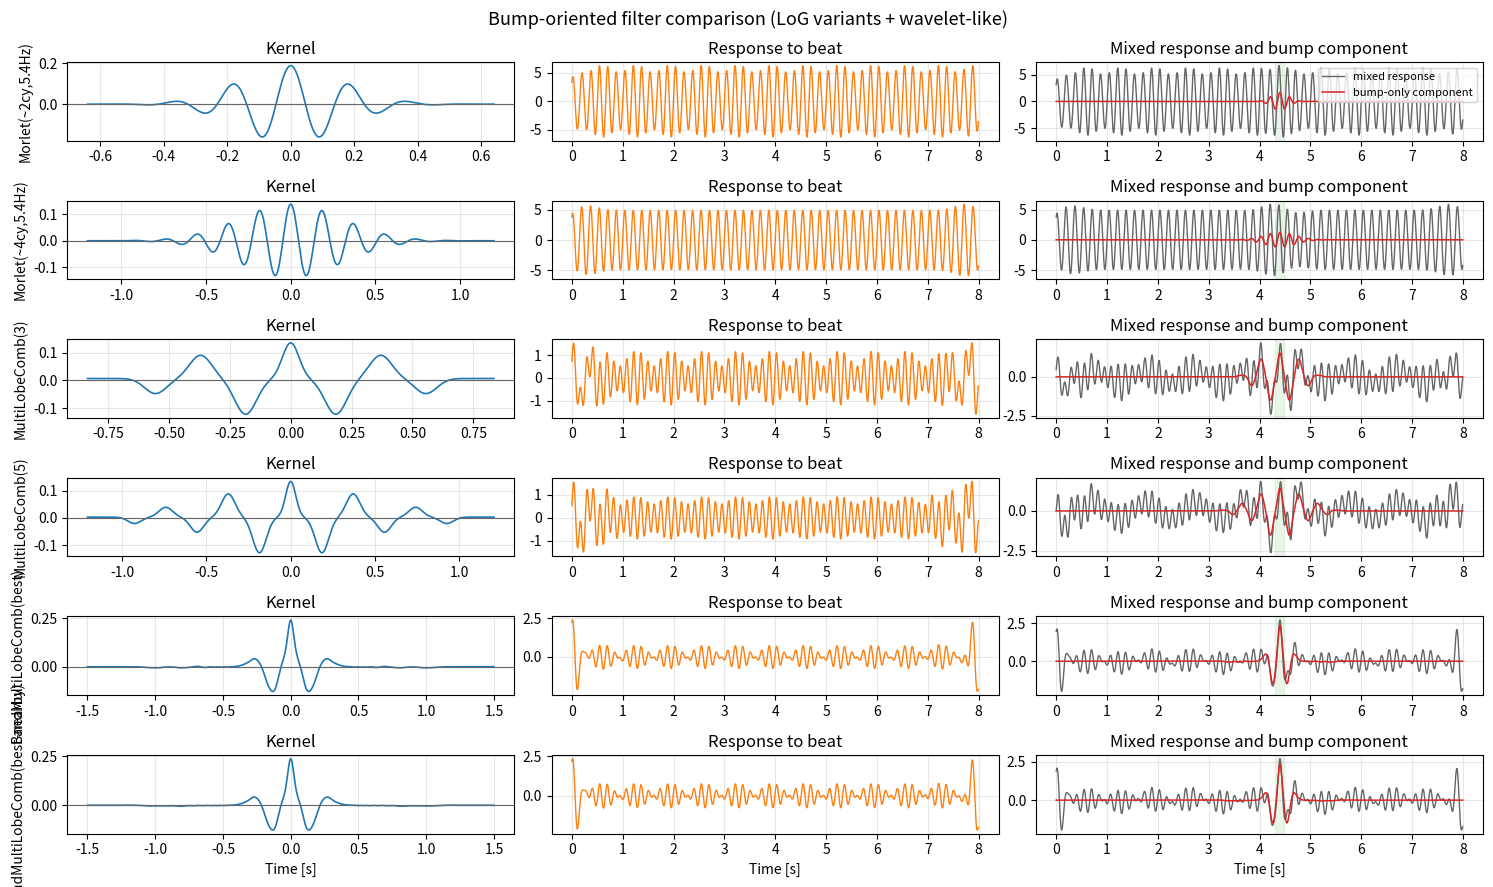
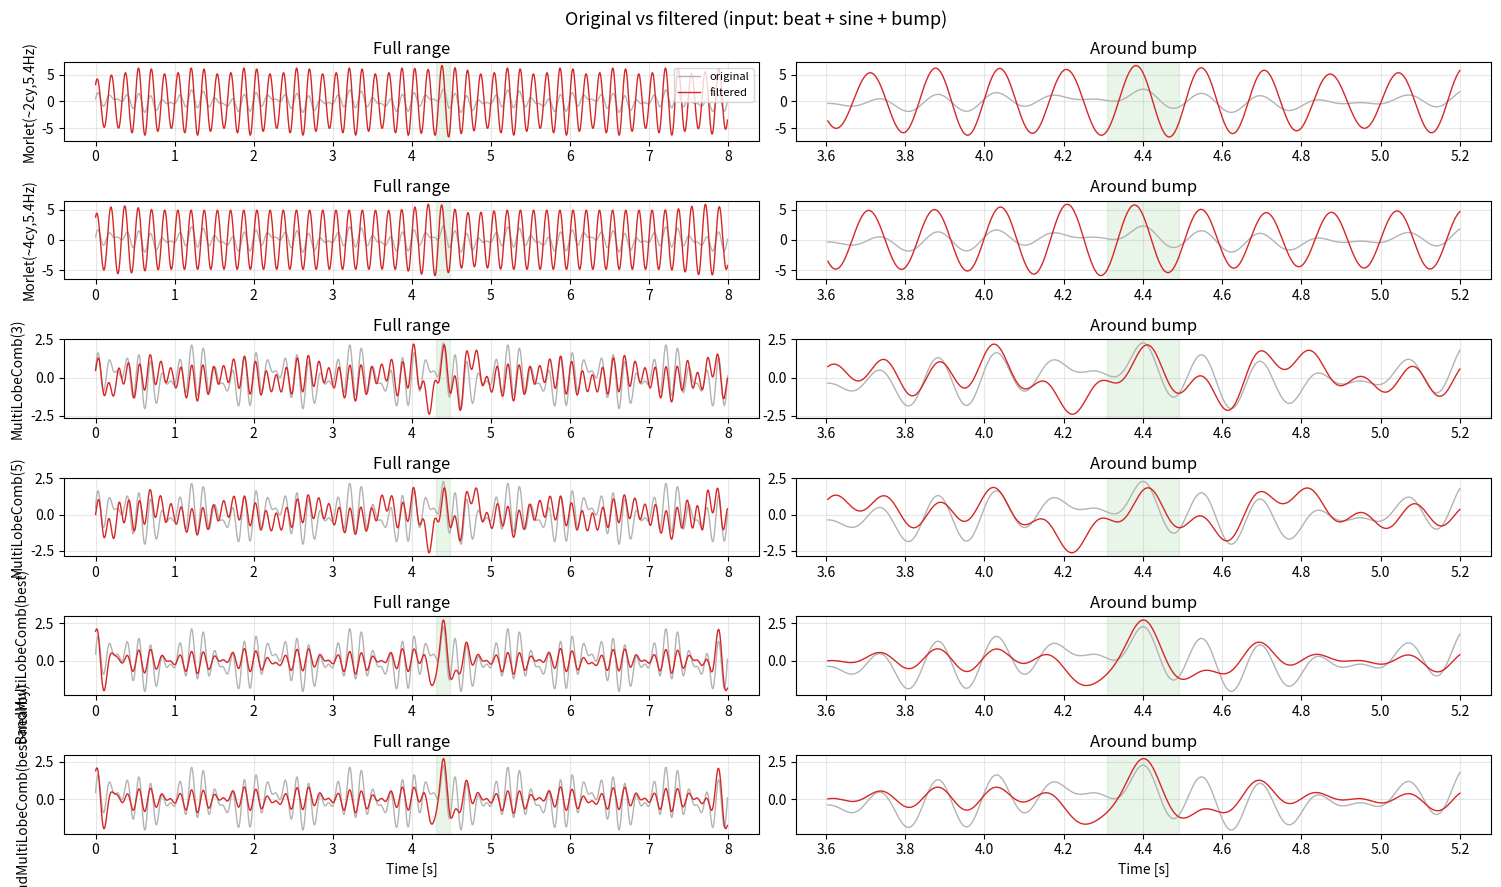

These figures' Python source, in order:
"""1D bump detection filter trial.

Goal:
- Suppress beat-like oscillation response
- Keep localized bump response

Candidates:
- LoG (scale-normalized)
- Bi-scale LoG (LoG_small - alpha * LoG_large)
- DoG wavelet
- Mexican hat (Ricker) wavelet
"""

from __future__ import annotations

from dataclasses import dataclass
from itertools import product

import matplotlib.pyplot as plt
import numpy as np
from scipy.signal import fftconvolve


@dataclass
class FilterSpec:
    name: str
    kernel: np.ndarray


def rms(x: np.ndarray) -> float:
    return float(np.sqrt(np.mean(x * x)))


def normalize_kernel(h: np.ndarray) -> np.ndarray:
    """Force zero-mean and unit L2 norm for fair comparison."""
    h = h - np.mean(h)
    n = np.linalg.norm(h)
    return h / (n + 1e-12)


def center_pad_to_same_length(a: np.ndarray, b: np.ndarray) -> tuple[np.ndarray, np.ndarray]:
    """Zero-pad shorter kernel so both arrays share center and length."""
    m = max(len(a), len(b))

    def _pad(x: np.ndarray) -> np.ndarray:
        d = m - len(x)
        left = d // 2
        right = d - left
        return np.pad(x, (left, right))

    return _pad(a), _pad(b)


def gaussian_kernel(fs: float, sigma_s: float, trunc_sigma: float = 4.0) -> np.ndarray:
    sigma_n = sigma_s * fs
    radius = int(np.ceil(trunc_sigma * sigma_n))
    n = np.arange(-radius, radius + 1, dtype=float)
    g = np.exp(-0.5 * (n / sigma_n) ** 2)
    g /= np.sum(g)
    return g


def log_kernel(fs: float, sigma_s: float, trunc_sigma: float = 4.0) -> np.ndarray:
    """Scale-normalized 1D LoG kernel (discrete)."""
    sigma_n = sigma_s * fs
    radius = int(np.ceil(trunc_sigma * sigma_n))
    n = np.arange(-radius, radius + 1, dtype=float)
    g = np.exp(-0.5 * (n / sigma_n) ** 2)
    # second derivative of gaussian (up to constant)
    d2g = ((n * n - sigma_n * sigma_n) / (sigma_n**4)) * g
    # scale-normalization for multi-scale comparability
    return normalize_kernel(-(sigma_n**2) * d2g)


def dog_kernel(fs: float, sigma_small_s: float, k: float = 1.6) -> np.ndarray:
    g1 = gaussian_kernel(fs, sigma_small_s)
    g2 = gaussian_kernel(fs, sigma_small_s * k)
    p1, p2 = center_pad_to_same_length(g1, g2)
    return normalize_kernel(p1 - p2)


def ricker_kernel(fs: float, a_s: float, trunc_sigma: float = 4.0) -> np.ndarray:
    """Mexican hat wavelet kernel."""
    a_n = a_s * fs
    radius = int(np.ceil(trunc_sigma * a_n))
    n = np.arange(-radius, radius + 1, dtype=float)
    h = (1.0 - (n * n) / (a_n * a_n)) * np.exp(-0.5 * (n / a_n) ** 2)
    return normalize_kernel(h)


def morlet_kernel(fs: float, sigma_s: float, f0_hz: float, trunc_sigma: float = 4.0) -> np.ndarray:
    """Real Morlet-like wavelet (Gaussian-windowed cosine, zero-mean)."""
    sigma_n = sigma_s * fs
    radius = int(np.ceil(trunc_sigma * sigma_n))
    n = np.arange(-radius, radius + 1, dtype=float)
    t = n / fs
    h = np.exp(-0.5 * (n / sigma_n) ** 2) * np.cos(2.0 * np.pi * f0_hz * t)
    return normalize_kernel(h)


def multicycle_dog_comb_kernel(
    fs: float,
    period_s: float,
    side_sigma_s: float,
    n_side: int,
    decay: float = 0.65,
) -> np.ndarray:
    """Central positive lobe + alternating side lobes at +/-k*period.

    This creates a multi-lobe shape that cancels periodic components near 1/period.
    """
    period_n = period_s * fs
    side_sigma_n = side_sigma_s * fs
    radius = int(np.ceil((n_side + 1.5) * period_n))
    n = np.arange(-radius, radius + 1, dtype=float)

    # start with narrow center bump
    h = np.exp(-0.5 * (n / (0.75 * side_sigma_n)) ** 2)

    # alternating signs on side lobes: - + - + ...
    for k in range(1, n_side + 1):
        sign = -1.0 if (k % 2 == 1) else 1.0
        amp = (decay ** (k - 1)) * sign
        c = k * period_n
        lobe_pos = np.exp(-0.5 * ((n - c) / side_sigma_n) ** 2)
        lobe_neg = np.exp(-0.5 * ((n + c) / side_sigma_n) ** 2)
        h += amp * (lobe_pos + lobe_neg)

    return normalize_kernel(h)


def multilobe_comb_bandstop_kernel(
    fs: float,
    f_low_hz: float,
    f_high_hz: float,
    n_freqs: int = 9,
    n_side: int = 3,
    side_sigma_ratio: float = 0.22,
    decay: float = 0.68,
) -> np.ndarray:
    """Band-stop style MultiLobeComb by summing comb kernels tuned to multiple periods.

    Each sub-kernel is tuned to one center frequency in [f_low_hz, f_high_hz].
    Summation creates multiple shallow/deep notches over the target band.
    """
    freqs = np.linspace(f_low_hz, f_high_hz, n_freqs)
    # emphasize middle of the band slightly
    center = 0.5 * (f_low_hz + f_high_hz)
    span = max(1e-6, 0.5 * (f_high_hz - f_low_hz))
    weights = np.exp(-0.5 * ((freqs - center) / (0.7 * span)) ** 2)
    weights /= np.sum(weights)

    h_sum: np.ndarray | None = None
    for w, f0 in zip(weights, freqs):
        period_s = 1.0 / f0
        side_sigma_s = side_sigma_ratio * period_s
        h_i = multicycle_dog_comb_kernel(
            fs=fs,
            period_s=period_s,
            side_sigma_s=side_sigma_s,
            n_side=n_side,
            decay=decay,
        )
        if h_sum is None:
            h_sum = w * h_i
        else:
            h_sum, h_i = center_pad_to_same_length(h_sum, h_i)
            h_sum = h_sum + w * h_i

    assert h_sum is not None
    return normalize_kernel(h_sum)


def apply_filter(x: np.ndarray, h: np.ndarray) -> np.ndarray:
    return fftconvolve(x, h, mode="same")


def build_signals(fs: float, duration_s: float) -> tuple[np.ndarray, dict[str, np.ndarray], float, float]:
    t = np.arange(0.0, duration_s, 1.0 / fs)

    base_freq_hz = 1.0
    sine = 0.5 * np.sin(2.0 * np.pi * base_freq_hz * t)

    bump_center_s = duration_s * 0.55
    bump_sigma_s = 0.030
    bump_amp = 1.0
    bump = bump_amp * np.exp(-0.5 * ((t - bump_center_s) / bump_sigma_s) ** 2)
    sine_plus_bump = sine + bump

    # Repetitive component spanning 3-10 Hz band
    beat_freqs = [6.0, 7.5]
    beat_amps = [0.9, 0.8]
    beat_phases = [0.0, 0.6]
    beat = np.zeros_like(t)
    for a, f, p in zip(beat_amps, beat_freqs, beat_phases):
        beat += a * np.sin(2.0 * np.pi * f * t + p)
    beat_plus_sine_bump = beat + sine_plus_bump

    signals = {
        "sine": sine,
        "sine + bump": sine_plus_bump,
        "beat": beat,
        "beat + sine + bump": beat_plus_sine_bump,
    }
    return t, signals, bump_center_s, bump_sigma_s


def make_candidates(fs: float) -> list[FilterSpec]:
    h_log = log_kernel(fs, sigma_s=0.05)
    h_log_small = log_kernel(fs, sigma_s=0.04)
    h_log_large = log_kernel(fs, sigma_s=0.11)
    h_log_small, h_log_large = center_pad_to_same_length(h_log_small, h_log_large)
    h_bilog = normalize_kernel(h_log_small - 0.70 * h_log_large)
    h_dog = dog_kernel(fs, sigma_small_s=0.04, k=1.8)
    h_ricker = ricker_kernel(fs, a_s=0.05)
    h_morlet_2cy = morlet_kernel(fs, sigma_s=0.16, f0_hz=5.4)
    h_morlet_4cy = morlet_kernel(fs, sigma_s=0.30, f0_hz=5.4)
    h_comb_3 = multicycle_dog_comb_kernel(fs, period_s=1.0 / 5.4, side_sigma_s=0.045, n_side=3)
    h_comb_5 = multicycle_dog_comb_kernel(fs, period_s=1.0 / 5.4, side_sigma_s=0.040, n_side=5)
    h_band_comb_3 = multilobe_comb_bandstop_kernel(
        fs=fs,
        f_low_hz=3.0,
        f_high_hz=10.0,
        n_freqs=9,
        n_side=3,
        side_sigma_ratio=0.22,
        decay=0.84,
    )
    h_band_comb_5 = multilobe_comb_bandstop_kernel(
        fs=fs,
        f_low_hz=3.0,
        f_high_hz=10.0,
        n_freqs=11,
        n_side=3,
        side_sigma_ratio=0.22,
        decay=0.84,
    )

    return [
        # FilterSpec("LoG(s=50ms)", h_log),
        # FilterSpec("Bi-LoG(40ms,110ms)", h_bilog),
        # FilterSpec("DoG(40ms,k=1.8)", h_dog),
        # FilterSpec("MexHat(50ms)", h_ricker),
        FilterSpec("Morlet(~2cy,5.4Hz)", h_morlet_2cy),
        FilterSpec("Morlet(~4cy,5.4Hz)", h_morlet_4cy),
        FilterSpec("MultiLobeComb(3)", h_comb_3),
        FilterSpec("MultiLobeComb(5)", h_comb_5),
        FilterSpec("BandMultiLobeComb(best)", h_band_comb_3),
        FilterSpec("BandMultiLobeComb(best-nearby)", h_band_comb_5),
    ]


def search_best_band_comb(
    fs: float,
    signals: dict[str, np.ndarray],
    t: np.ndarray,
    bump_center_s: float,
    bump_sigma_s: float,
    top_k: int = 10,
) -> list[tuple[float, float, float, float, int, int, float, float]]:
    """Grid-search band MultiLobeComb parameters.

    Returns rows sorted by score_mix desc:
    (score_mix, score_beat, bump_peak, beat_rms, n_freqs, n_side, side_sigma_ratio, decay)
    """
    bump_window = np.abs(t - bump_center_s) <= 3.0 * bump_sigma_s
    non_bump_window = ~bump_window

    n_freqs_grid = [7, 9, 11, 13, 15]
    n_side_grid = [3, 5, 7]
    side_sigma_ratio_grid = [0.12, 0.15, 0.18, 0.22]
    decay_grid = [0.60, 0.66, 0.72, 0.78, 0.84]

    rows: list[tuple[float, float, float, float, int, int, float, float]] = []
    for n_freqs, n_side, side_sigma_ratio, decay in product(
        n_freqs_grid,
        n_side_grid,
        side_sigma_ratio_grid,
        decay_grid,
    ):
        h = multilobe_comb_bandstop_kernel(
            fs=fs,
            f_low_hz=3.0,
            f_high_hz=10.0,
            n_freqs=n_freqs,
            n_side=n_side,
            side_sigma_ratio=side_sigma_ratio,
            decay=decay,
        )
        y_sine = apply_filter(signals["sine"], h)
        y_sine_bump = apply_filter(signals["sine + bump"], h)
        y_beat = apply_filter(signals["beat"], h)
        y_mix = apply_filter(signals["beat + sine + bump"], h)

        bump_only_resp = y_sine_bump - y_sine
        bump_peak = float(np.max(np.abs(bump_only_resp[bump_window])))
        beat_rms = rms(y_beat)
        mixed_bg_rms = rms(y_mix[non_bump_window])
        score_beat = bump_peak / (beat_rms + 1e-12)
        score_mix = bump_peak / (mixed_bg_rms + 1e-12)

        rows.append((score_mix, score_beat, bump_peak, beat_rms, n_freqs, n_side, side_sigma_ratio, decay))

    rows.sort(key=lambda r: r[0], reverse=True)
    return rows[:top_k]


def main() -> None:
    fs = 200.0
    duration_s = 8.0
    t, signals, bump_center_s, bump_sigma_s = build_signals(fs, duration_s)
    filters = make_candidates(fs)

    bump_window = np.abs(t - bump_center_s) <= 3.0 * bump_sigma_s
    non_bump_window = ~bump_window

    rows = []
    responses: dict[str, dict[str, np.ndarray]] = {}

    for f in filters:
        y = {name: apply_filter(x, f.kernel) for name, x in signals.items()}
        responses[f.name] = y

        bump_only_resp = y["sine + bump"] - y["sine"]
        bump_peak = float(np.max(np.abs(bump_only_resp[bump_window])))
        beat_leak_rms = rms(y["beat"])
        mixed_bg_rms = rms(y["beat + sine + bump"][non_bump_window])

        rows.append(
            (
                f.name,
                bump_peak,
                beat_leak_rms,
                mixed_bg_rms,
                bump_peak / (beat_leak_rms + 1e-12),
                bump_peak / (mixed_bg_rms + 1e-12),
            )
        )

    rows.sort(key=lambda x: x[5], reverse=True)

    print(f"fs={fs:.1f} Hz, duration={duration_s:.1f} s")
    print("score_beat = bump_peak / beat_leak_rms")
    print("score_mix  = bump_peak / mixed_bg_rms (outside bump window)")
    print()
    print("name                      bump_peak  beat_rms  mixed_bg_rms  score_beat  score_mix")
    print("-" * 86)
    for r in rows:
        print(f"{r[0]:24s}  {r[1]:8.4f}  {r[2]:8.4f}  {r[3]:12.4f}  {r[4]:10.4f}  {r[5]:9.4f}")

    best_name = rows[0][0]
    print(f"\nBest by score_mix: {best_name}")

    top = search_best_band_comb(
        fs=fs,
        signals=signals,
        t=t,
        bump_center_s=bump_center_s,
        bump_sigma_s=bump_sigma_s,
        top_k=10,
    )
    print("\nTop BandMultiLobeComb params by score_mix")
    print("score_mix  score_beat  bump_peak  beat_rms  n_freqs  n_side  side_sigma_ratio  decay")
    print("-" * 90)
    for r in top:
        print(f"{r[0]:9.4f}  {r[1]:10.4f}  {r[2]:9.4f}  {r[3]:8.4f}  {r[4]:7d}  {r[5]:6d}  {r[6]:16.3f}  {r[7]:5.2f}")

    n_filters = len(filters)
    fig, axes = plt.subplots(n_filters, 3, figsize=(15, 1.5 * n_filters), sharex=False)
    fig.suptitle("Bump-oriented filter comparison (LoG variants + wavelet-like)", fontsize=13)

    for i, f in enumerate(filters):
        y = responses[f.name]
        bump_only_resp = y["sine + bump"] - y["sine"]

        n = np.arange(-(len(f.kernel) // 2), len(f.kernel) // 2 + 1)
        tk = n / fs
        axes[i, 0].plot(tk, f.kernel, lw=1.2, color="tab:blue")
        axes[i, 0].axhline(0.0, color="0.4", lw=0.8)
        axes[i, 0].set_ylabel(f.name)
        axes[i, 0].set_title("Kernel")
        axes[i, 0].grid(alpha=0.3)

        axes[i, 1].plot(t, y["beat"], lw=1.0, color="tab:orange", label="beat response")
        axes[i, 1].set_title("Response to beat")
        axes[i, 1].grid(alpha=0.3)

        axes[i, 2].plot(t, y["beat + sine + bump"], lw=1.0, color="0.4", label="mixed response")
        axes[i, 2].plot(t, bump_only_resp, lw=1.1, color="tab:red", label="bump-only component")
        axes[i, 2].axvspan(bump_center_s - 3 * bump_sigma_s, bump_center_s + 3 * bump_sigma_s, color="tab:green", alpha=0.1)
        axes[i, 2].set_title("Mixed response and bump component")
        axes[i, 2].grid(alpha=0.3)

    axes[-1, 0].set_xlabel("Time [s]")
    axes[-1, 1].set_xlabel("Time [s]")
    axes[-1, 2].set_xlabel("Time [s]")
    axes[0, 2].legend(loc="upper right", fontsize=8)

    plt.tight_layout()

    fig2, axes2 = plt.subplots(n_filters, 2, figsize=(15, 1.5 * n_filters), sharey=False)
    fig2.suptitle("Original vs filtered (input: beat + sine + bump)", fontsize=13)

    x_mixed = signals["beat + sine + bump"]
    zoom_half_width_s = 0.8
    zoom_mask = np.abs(t - bump_center_s) <= zoom_half_width_s

    for i, f in enumerate(filters):
        y_mixed = responses[f.name]["beat + sine + bump"]

        axes2[i, 0].plot(t, x_mixed, lw=1.0, color="0.7", label="original")
        axes2[i, 0].plot(t, y_mixed, lw=1.0, color="tab:red", label="filtered")
        axes2[i, 0].axvspan(
            bump_center_s - 3 * bump_sigma_s,
            bump_center_s + 3 * bump_sigma_s,
            color="tab:green",
            alpha=0.1,
        )
        axes2[i, 0].set_ylabel(f.name)
        axes2[i, 0].set_title("Full range")
        axes2[i, 0].grid(alpha=0.3)

        axes2[i, 1].plot(t[zoom_mask], x_mixed[zoom_mask], lw=1.0, color="0.7", label="original")
        axes2[i, 1].plot(t[zoom_mask], y_mixed[zoom_mask], lw=1.0, color="tab:red", label="filtered")
        axes2[i, 1].axvspan(
            bump_center_s - 3 * bump_sigma_s,
            bump_center_s + 3 * bump_sigma_s,
            color="tab:green",
            alpha=0.1,
        )
        axes2[i, 1].set_title("Around bump")
        axes2[i, 1].grid(alpha=0.3)

    axes2[-1, 0].set_xlabel("Time [s]")
    axes2[-1, 1].set_xlabel("Time [s]")
    axes2[0, 0].legend(loc="upper right", fontsize=8)

    plt.tight_layout()
    plt.show()


if __name__ == "__main__":
    main()
